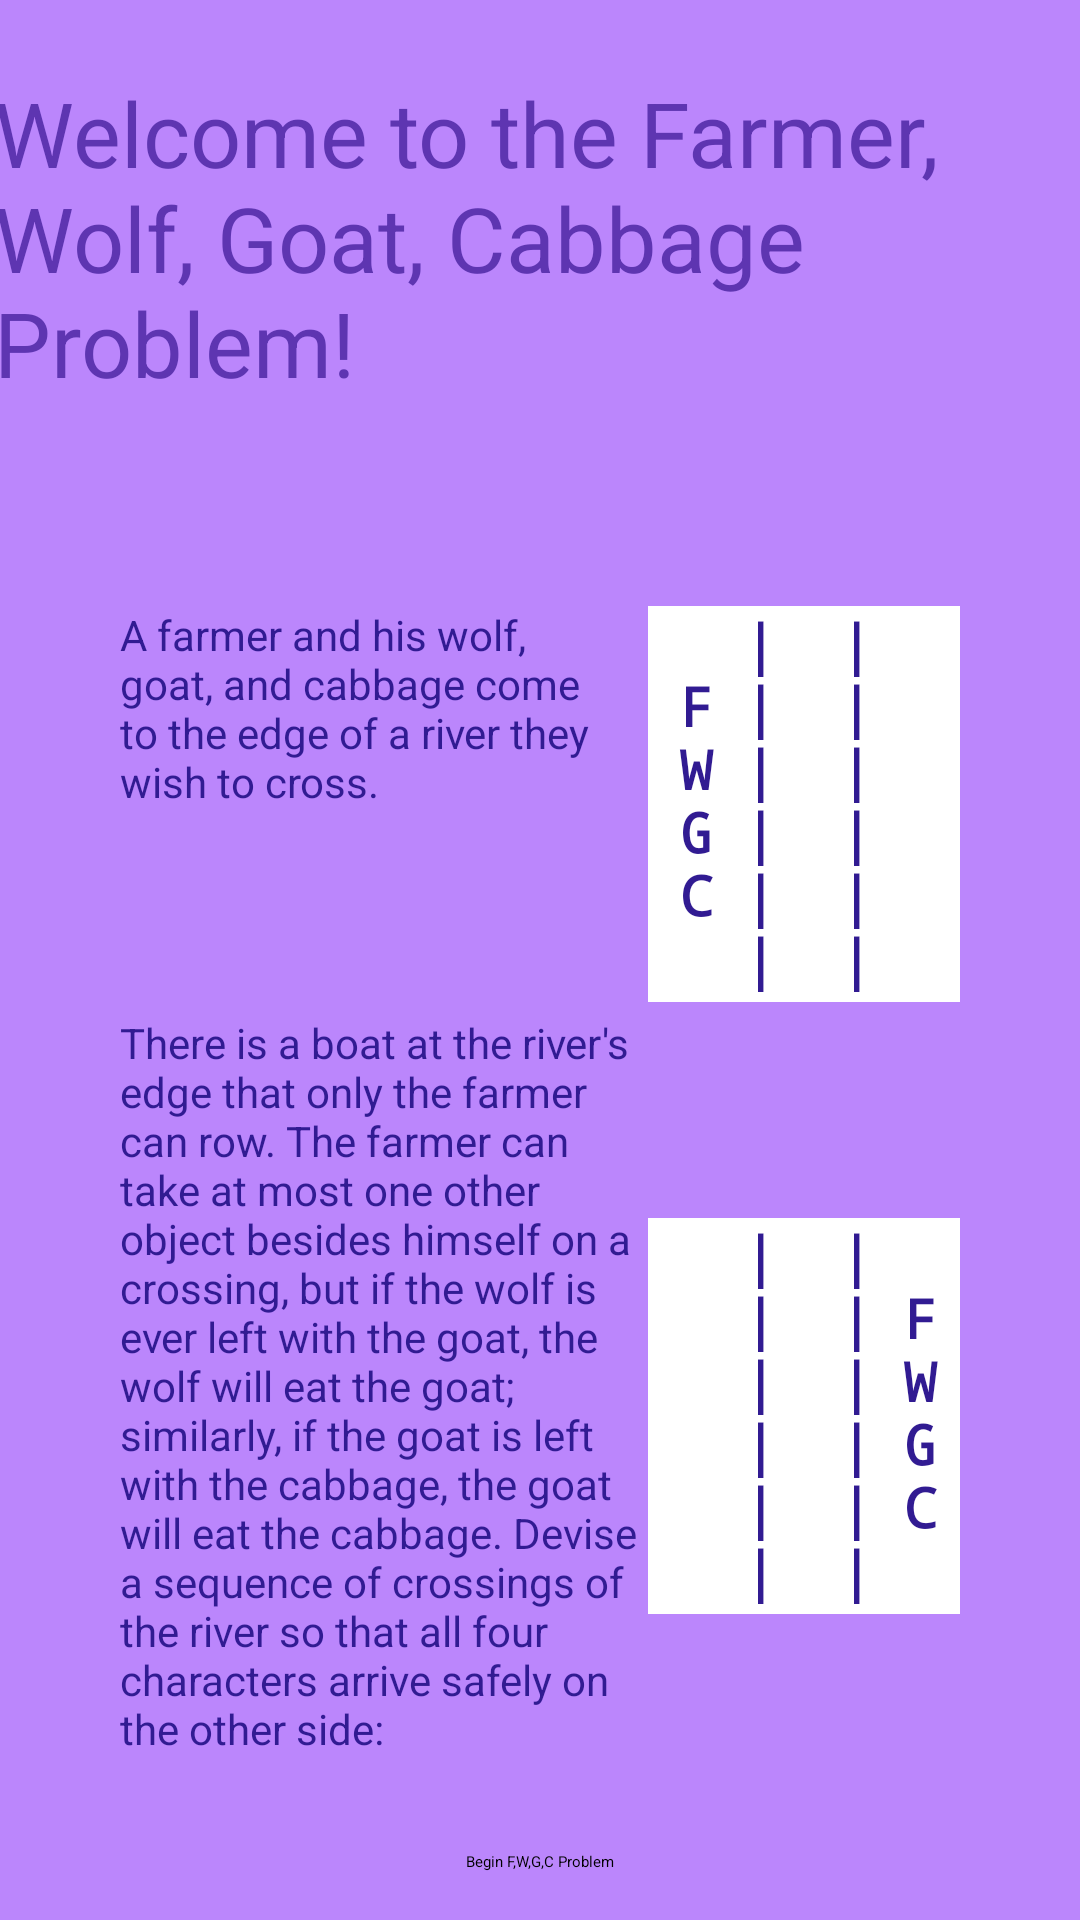

Reconstruct the res/layout file that produces this screen, plus the resources it refers to.
<!-- AndroidManifest.xml: application theme Theme.ProblemSolver -->
<!-- res/layout/activity_farmer_intro.xml -->
<?xml version="1.0" encoding="utf-8"?>
<androidx.constraintlayout.widget.ConstraintLayout xmlns:android="http://schemas.android.com/apk/res/android"
    xmlns:app="http://schemas.android.com/apk/res-auto"
    xmlns:tools="http://schemas.android.com/tools"
    android:layout_width="match_parent"
    android:layout_height="match_parent"
    android:background="@color/purple_200">

    <TextView
        android:id="@+id/textView9"
        style="@style/MediumMono"
        android:layout_width="104dp"
        android:layout_height="132dp"
        android:layout_marginTop="48dp"
        android:layout_marginEnd="40dp"
        android:background="@color/dark_white"
        android:backgroundTint="@color/white"
        android:text="@string/farmerinitial"
        android:textColor="@color/text_purple"
        app:layout_constraintEnd_toEndOf="parent"
        app:layout_constraintTop_toBottomOf="@+id/textView" />

    <TextView
        android:id="@+id/textView10"
        android:layout_width="163dp"
        android:layout_height="120dp"
        android:layout_marginStart="40dp"
        android:layout_marginTop="48dp"
        android:text="@string/farmerIntro1"
        android:textColor="@color/text_purple"
        android:textSize="14sp"
        app:layout_constraintStart_toStartOf="parent"
        app:layout_constraintTop_toBottomOf="@+id/textView" />

    <TextView
        android:id="@+id/textView"
        android:layout_width="365dp"
        android:layout_height="130dp"
        android:layout_marginTop="24dp"
        android:text="@string/farmerWelcome"
        android:textColor="#5E35B1"
        android:textSize="30sp"
        app:layout_constraintEnd_toEndOf="parent"
        app:layout_constraintStart_toStartOf="parent"
        app:layout_constraintTop_toTopOf="parent" />

    <Button
        android:id="@+id/button"
        android:layout_width="wrap_content"
        android:layout_height="wrap_content"
        android:layout_marginBottom="16dp"
        android:onClick="doProblem"
        android:text="@string/farmerBegin"
        app:layout_constraintBottom_toBottomOf="parent"
        app:layout_constraintEnd_toEndOf="parent"
        app:layout_constraintStart_toStartOf="parent" />

    <TextView
        android:id="@+id/textView15"
        android:layout_width="174dp"
        android:layout_height="264dp"
        android:layout_marginStart="40dp"
        android:layout_marginTop="16dp"
        android:text="@string/farmerIntro2"
        android:textColor="@color/text_purple"
        android:textSize="14sp"
        app:layout_constraintStart_toStartOf="parent"
        app:layout_constraintTop_toBottomOf="@+id/textView10" />

    <TextView
        android:id="@+id/textView16"
        style="@style/MediumMono"
        android:layout_width="104dp"
        android:layout_height="132dp"
        android:layout_marginTop="72dp"
        android:layout_marginEnd="40dp"
        android:background="@color/dark_white"
        android:backgroundTint="@color/white"
        android:text="@string/farmerFinl"
        android:textColor="@color/text_purple"
        app:layout_constraintEnd_toEndOf="parent"
        app:layout_constraintTop_toBottomOf="@+id/textView9" />

</androidx.constraintlayout.widget.ConstraintLayout>
<!-- resources referenced by this layout -->
<resources>
  <color name="dark_white">#BAC8DF</color>
  <color name="purple_200">#FFBB86FC</color>
  <color name="text_purple">#311B92</color>
  <color name="white">#FFFFFFFF</color>
  <string name="farmerBegin">Begin F,W,G,C Problem</string>
  <string name="farmerFinl">"   |  |   \n   |  | F \n   |  | W \n   |  | G \n   |  | C \n   |  |   "</string>
  <string name="farmerIntro1">"A farmer and his wolf, goat, and cabbage come to the edge of a river they wish to cross. "</string>
  <string name="farmerIntro2">There is a boat at the river\'s edge that only the farmer can row. The farmer can take at most one other object besides himself on a crossing, but if the wolf is ever left with the goat, the wolf will eat the goat; similarly, if the goat is left with the cabbage, the goat will eat the cabbage. Devise a sequence of crossings of the river so that all four characters arrive safely on the other side:</string>
  <string name="farmerWelcome">Welcome to the Farmer, Wolf, Goat, Cabbage Problem!</string>
  <string name="farmerinitial">"   |  |   \n F |  |  \n W |  |  \n G |  |  \n C |  |  \n   |  |   "</string>
  <style name="MediumMono">
          <item name="android:textSize">18sp</item>
          <item name="android:textStyle">bold</item>
          <item name="android:typeface">monospace</item>
      </style>
</resources>
